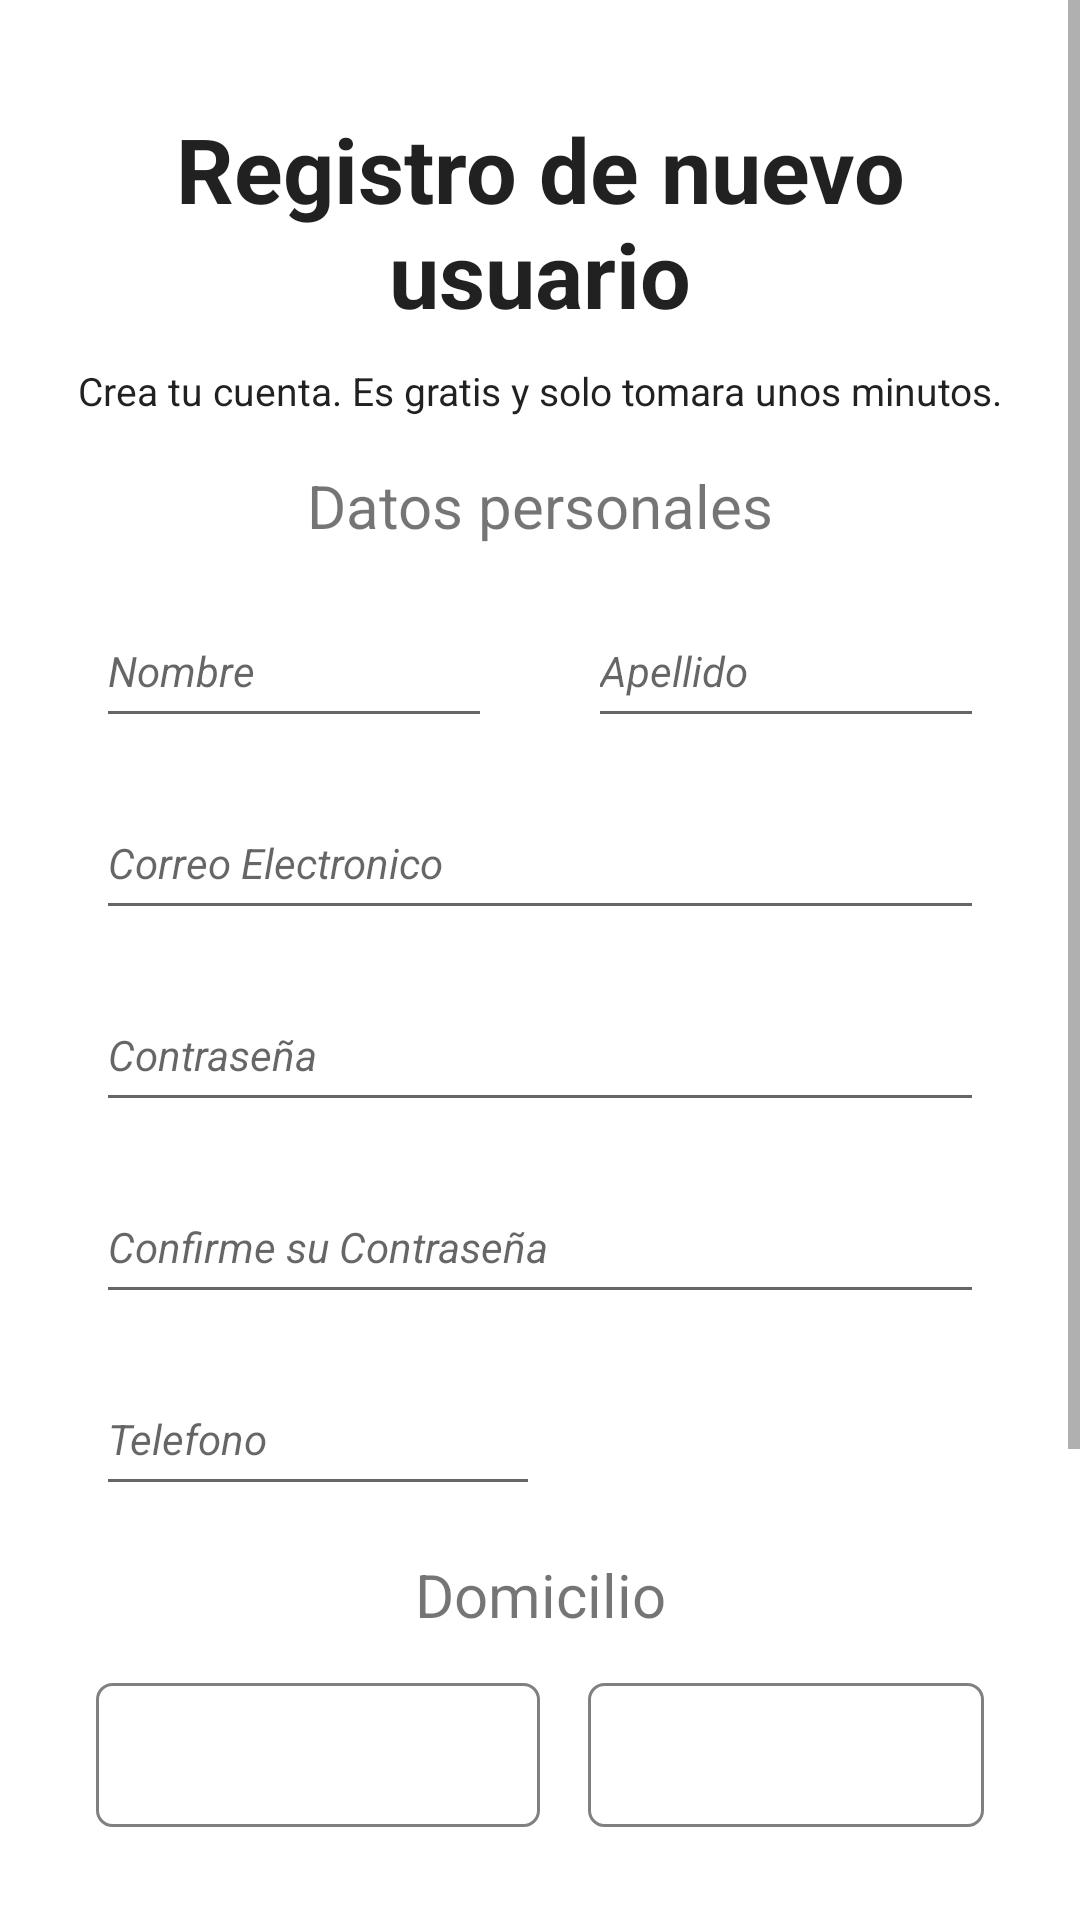

Here is an Android app screen rendered from its layout file. Give the layout XML and the strings, colors and styles it references.
<!-- AndroidManifest.xml: application theme Theme.CasaYa -->
<!-- res/layout/fragment_user_register.xml -->
<?xml version="1.0" encoding="utf-8"?>
<ScrollView xmlns:android="http://schemas.android.com/apk/res/android"
    xmlns:app="http://schemas.android.com/apk/res-auto"
    xmlns:tools="http://schemas.android.com/tools"
    android:id="@+id/scrollView"
    android:layout_width="match_parent"
    android:layout_height="match_parent">


    <androidx.constraintlayout.widget.ConstraintLayout xmlns:android="http://schemas.android.com/apk/res/android"

        android:id="@+id/userRegisterLayout"
        android:layout_width="match_parent"
        android:layout_height="wrap_content"
        android:padding="16dp"
        tools:context=".fragments.UserRegisterFragment">

        
        <TextView
            android:id="@+id/titleFormUserTextView"
            android:layout_width="0dp"
            android:layout_height="wrap_content"
            android:layout_marginTop="20dp"
            android:text="Registro de nuevo usuario"
            android:textAlignment="center"
            android:textAppearance="@style/TextAppearance.AppCompat.Large"
            android:textSize="30sp"
            android:textStyle="bold"
            app:layout_constraintEnd_toEndOf="parent"
            app:layout_constraintStart_toStartOf="parent"
            app:layout_constraintTop_toTopOf="parent" />

        
        <TextView
            android:id="@+id/subtitleFormUserTextView"
            android:layout_width="0dp"
            android:layout_height="wrap_content"
            android:layout_marginTop="10dp"
            android:text="Crea tu cuenta. Es gratis y solo tomara unos minutos."
            android:textAlignment="center"
            android:textAppearance="@style/TextAppearance.AppCompat.Large"
            android:textSize="13sp"
            android:textStyle="normal"
            app:layout_constraintEnd_toEndOf="parent"
            app:layout_constraintStart_toStartOf="parent"
            app:layout_constraintTop_toBottomOf="@+id/titleFormUserTextView" />

        
        <TextView
            android:id="@+id/personalInformationTextView"
            android:layout_width="wrap_content"
            android:layout_height="wrap_content"
            android:layout_marginTop="16dp"
            android:text="Datos personales"
            android:textAlignment="textStart"
            android:textSize="20sp"
            app:layout_constraintEnd_toEndOf="parent"
            app:layout_constraintStart_toStartOf="parent"
            app:layout_constraintTop_toBottomOf="@id/subtitleFormUserTextView" />

        
        <EditText
            android:id="@+id/userNameEditText"
            android:layout_width="0dp"
            android:layout_height="48dp"
            android:layout_marginStart="16dp"
            android:layout_marginTop="16dp"
            android:layout_marginEnd="16dp"
            android:hint="Nombre"
            android:inputType="text"
            android:textSize="14sp"
            android:textStyle="italic"
            app:layout_constraintEnd_toStartOf="@+id/userLastnameEditText"
            app:layout_constraintStart_toStartOf="parent"
            app:layout_constraintTop_toBottomOf="@id/personalInformationTextView" />

        
        <EditText
            android:id="@+id/userLastnameEditText"
            android:layout_width="0dp"
            android:layout_height="48dp"
            android:layout_marginStart="16dp"
            android:layout_marginEnd="16dp"
            android:hint="Apellido"
            android:inputType="text"
            android:textSize="14sp"
            android:textStyle="italic"
            app:layout_constraintBottom_toBottomOf="@id/userNameEditText"
            app:layout_constraintEnd_toEndOf="parent"
            app:layout_constraintStart_toEndOf="@id/userNameEditText"
            app:layout_constraintTop_toTopOf="@id/userNameEditText" />

        
        <EditText
            android:id="@+id/emailUserEditText"
            android:layout_width="0dp"
            android:layout_height="48dp"
            android:layout_marginStart="16dp"
            android:layout_marginTop="16dp"
            android:layout_marginEnd="16dp"
            android:hint="Correo Electronico"
            android:inputType="text"
            android:textAppearance="@style/TextAppearance.AppCompat.Small"
            android:textStyle="italic"
            app:layout_constraintEnd_toEndOf="parent"
            app:layout_constraintStart_toStartOf="parent"
            app:layout_constraintTop_toBottomOf="@+id/userNameEditText" />

        
        <EditText
            android:id="@+id/passwordUserEditText"
            android:layout_width="0dp"
            android:layout_height="48dp"
            android:layout_marginStart="16dp"
            android:layout_marginTop="16dp"
            android:layout_marginEnd="16dp"
            android:hint="Contraseña"
            android:inputType="textPassword"
            android:textAppearance="@style/TextAppearance.AppCompat.Small"
            android:textStyle="italic"
            app:layout_constraintEnd_toEndOf="parent"
            app:layout_constraintStart_toStartOf="parent"
            app:layout_constraintTop_toBottomOf="@+id/emailUserEditText" />

        
        <EditText
            android:id="@+id/confirmationPasswordUserEditText"
            android:layout_width="0dp"
            android:layout_height="48dp"
            android:layout_marginStart="16dp"
            android:layout_marginTop="16dp"
            android:layout_marginEnd="16dp"
            android:hint="Confirme su Contraseña"
            android:inputType="textPassword"
            android:textAppearance="@style/TextAppearance.AppCompat.Small"
            android:textStyle="italic"
            app:layout_constraintEnd_toEndOf="parent"
            app:layout_constraintStart_toStartOf="parent"
            app:layout_constraintTop_toBottomOf="@+id/passwordUserEditText" />

        
        <EditText
            android:id="@+id/phoneUserEditText"
            android:layout_width="0dp"
            android:layout_height="48dp"
            android:layout_marginStart="16dp"
            android:layout_marginTop="16dp"
            android:layout_marginEnd="16dp"
            android:hint="Telefono"
            android:inputType="text"
            android:textSize="14sp"
            android:textStyle="italic"
            app:layout_constraintEnd_toStartOf="@+id/userLastnameEditText"
            app:layout_constraintStart_toStartOf="parent"
            app:layout_constraintTop_toBottomOf="@id/confirmationPasswordUserEditText" />


        
        <TextView
            android:id="@+id/addressTextView"
            android:layout_width="wrap_content"
            android:layout_height="wrap_content"
            android:layout_marginTop="16dp"
            android:text="Domicilio"
            android:textAlignment="textStart"
            android:textSize="20sp"
            app:layout_constraintEnd_toEndOf="parent"
            app:layout_constraintStart_toStartOf="parent"
            app:layout_constraintTop_toBottomOf="@id/phoneUserEditText" />

        
        <Spinner
            android:id="@+id/provinceUserSpinner"
            style="@style/SpinnerStyle"
            android:layout_width="0dp"
            android:layout_height="48dp"
            android:layout_marginStart="16dp"
            android:layout_marginTop="16dp"
            android:layout_marginEnd="16dp"
            android:entries="@array/opciones_spinner_province"
            android:prompt="@string/prompt_address"
            android:spinnerMode="dropdown"
            app:layout_constraintEnd_toStartOf="@+id/userLastnameEditText"
            app:layout_constraintStart_toStartOf="parent"
            app:layout_constraintTop_toBottomOf="@id/addressTextView" />

        
        <Spinner
            android:id="@+id/districtUserSpinner"
            style="@style/SpinnerStyle"
            android:layout_width="0dp"
            android:layout_height="48dp"
            android:layout_marginStart="16dp"
            android:layout_marginEnd="16dp"
            android:entries="@array/opciones_spinner_province"
            android:prompt="@string/prompt_address"
            android:spinnerMode="dropdown"
            app:layout_constraintBottom_toBottomOf="@id/provinceUserSpinner"
            app:layout_constraintEnd_toEndOf="parent"
            app:layout_constraintStart_toEndOf="@id/provinceUserSpinner"
            app:layout_constraintTop_toTopOf="@id/provinceUserSpinner" />

        
        <EditText
            android:id="@+id/streetUserEditText"
            android:layout_width="0dp"
            android:layout_height="wrap_content"
            android:layout_marginStart="16dp"
            android:layout_marginTop="16dp"
            android:layout_marginEnd="16dp"
            android:hint="Calle"
            android:inputType="text"
            android:padding="16dp"
            android:textSize="14sp"
            android:textStyle="italic"
            app:layout_constraintEnd_toStartOf="@+id/heightUserEditText"
            app:layout_constraintStart_toStartOf="parent"
            app:layout_constraintTop_toBottomOf="@id/provinceUserSpinner" />

        
        <EditText
            android:id="@+id/heightUserEditText"
            android:layout_width="0dp"
            android:layout_height="wrap_content"
            android:layout_marginStart="16dp"
            android:layout_marginEnd="16dp"
            android:hint="Altura"
            android:inputType="number"
            android:padding="16dp"
            android:textSize="14sp"
            android:textStyle="italic"
            app:layout_constraintBottom_toBottomOf="@id/streetUserEditText"
            app:layout_constraintEnd_toEndOf="parent"
            app:layout_constraintStart_toEndOf="@id/streetUserEditText"
            app:layout_constraintTop_toTopOf="@id/streetUserEditText" />

        
        <EditText
            android:id="@+id/postalCodeUserEditText"
            android:layout_width="0dp"
            android:layout_height="wrap_content"
            android:layout_marginStart="16dp"
            android:layout_marginEnd="16dp"
            android:hint="Codigo Postal"
            android:inputType="text"
            android:padding="16dp"
            android:textSize="14sp"
            android:textStyle="italic"
            app:layout_constraintEnd_toEndOf="parent"
            app:layout_constraintStart_toStartOf="parent"
            app:layout_constraintTop_toBottomOf="@+id/streetUserEditText" />

        
        <Button
            android:id="@+id/createUserButton"
            android:layout_width="300dp"
            android:layout_height="wrap_content"
            android:layout_marginTop="25dp"
            android:layout_marginBottom="32dp"
            android:background="@drawable/btn_rounded"
            android:text="Crear mi cuenta"
            android:textColor="@android:color/white"
            android:textSize="18sp"
            app:layout_constraintBottom_toBottomOf="parent"
            app:layout_constraintEnd_toEndOf="parent"
            app:layout_constraintHorizontal_bias="0.5"
            app:layout_constraintStart_toStartOf="parent"
            app:layout_constraintTop_toBottomOf="@id/postalCodeUserEditText" />

    </androidx.constraintlayout.widget.ConstraintLayout>

</ScrollView>
<!-- resources referenced by this layout -->
<resources>
  <!-- drawable btn_rounded (drawable) -->
  <?xml version="1.0" encoding="utf-8"?>
  <shape xmlns:android="http://schemas.android.com/apk/res/android"
      android:shape="rectangle">
      <corners android:radius="20dp" />
      <solid android:color="@color/design_default_color_primary" />
      <padding
          android:bottom="10dp"
          android:left="20dp"
          android:right="20dp"
          android:top="10dp" />
  
  </shape>
  <style name="SpinnerStyle" parent="Widget.AppCompat.Spinner">
          <item name="android:background">@drawable/spinner_background</item>
          <item name="android:paddingLeft">8dp</item>
          <item name="android:paddingRight">8dp</item>
          <item name="android:paddingTop">0dp</item>
          <item name="android:paddingBottom">0dp</item>
          <item name="android:popupBackground">@drawable/spinner_dropdown_background</item>
          <item name="android:dropDownSelector">@drawable/arrow_down</item>
      </style>
  <style name="Theme.CasaYa" parent="Theme.MaterialComponents.DayNight.DarkActionBar">
          
          <item name="colorPrimary">@color/purple_500</item>
          <item name="colorPrimaryVariant">@color/purple_700</item>
          <item name="colorOnPrimary">@color/white</item>
          
          <item name="colorSecondary">@color/teal_200</item>
          <item name="colorSecondaryVariant">@color/teal_700</item>
          <item name="colorOnSecondary">@color/black</item>
          
          <item name="android:statusBarColor">?attr/colorPrimaryVariant</item>
          
      </style>
  <!-- drawable spinner_background (drawable) -->
  <?xml version="1.0" encoding="utf-8"?>
  <shape xmlns:android="http://schemas.android.com/apk/res/android">
      <solid android:color="@color/white"/>
      <stroke android:width="1dp" android:color="@color/grey"/>
      <corners android:radius="5dp"/>
  </shape>
  <!-- drawable spinner_dropdown_background (drawable) -->
  <?xml version="1.0" encoding="utf-8"?>
  <shape xmlns:android="http://schemas.android.com/apk/res/android"
      android:shape="rectangle">
      <solid android:color="@android:color/white" />
      <corners android:radius="4dp" />
      <stroke android:width="1dp" android:color="@android:color/darker_gray" />
  </shape>
  <!-- drawable arrow_down (drawable) -->
  <?xml version="1.0" encoding="utf-8"?>
  <shape xmlns:android="http://schemas.android.com/apk/res/android"
      android:shape="rectangle">
      <size android:width="24dp"
          android:height="24dp" />
      <stroke android:width="2dp"
          android:color="@android:color/black" />
      <rotate android:fromDegrees="45"
          android:toDegrees="45">
          <size android:width="12dp"
              android:height="12dp" />
          <solid android:color="@android:color/black" />
      </rotate>
  </shape>
  <color name="purple_500">#FF6200EE</color>
  <color name="purple_700">#FF3700B3</color>
  <color name="white">#FFFFFFFF</color>
  <color name="teal_200">#FF03DAC5</color>
  <color name="teal_700">#FF018786</color>
  <color name="black">#FF000000</color>
  <color name="grey">#808080</color>
</resources>
